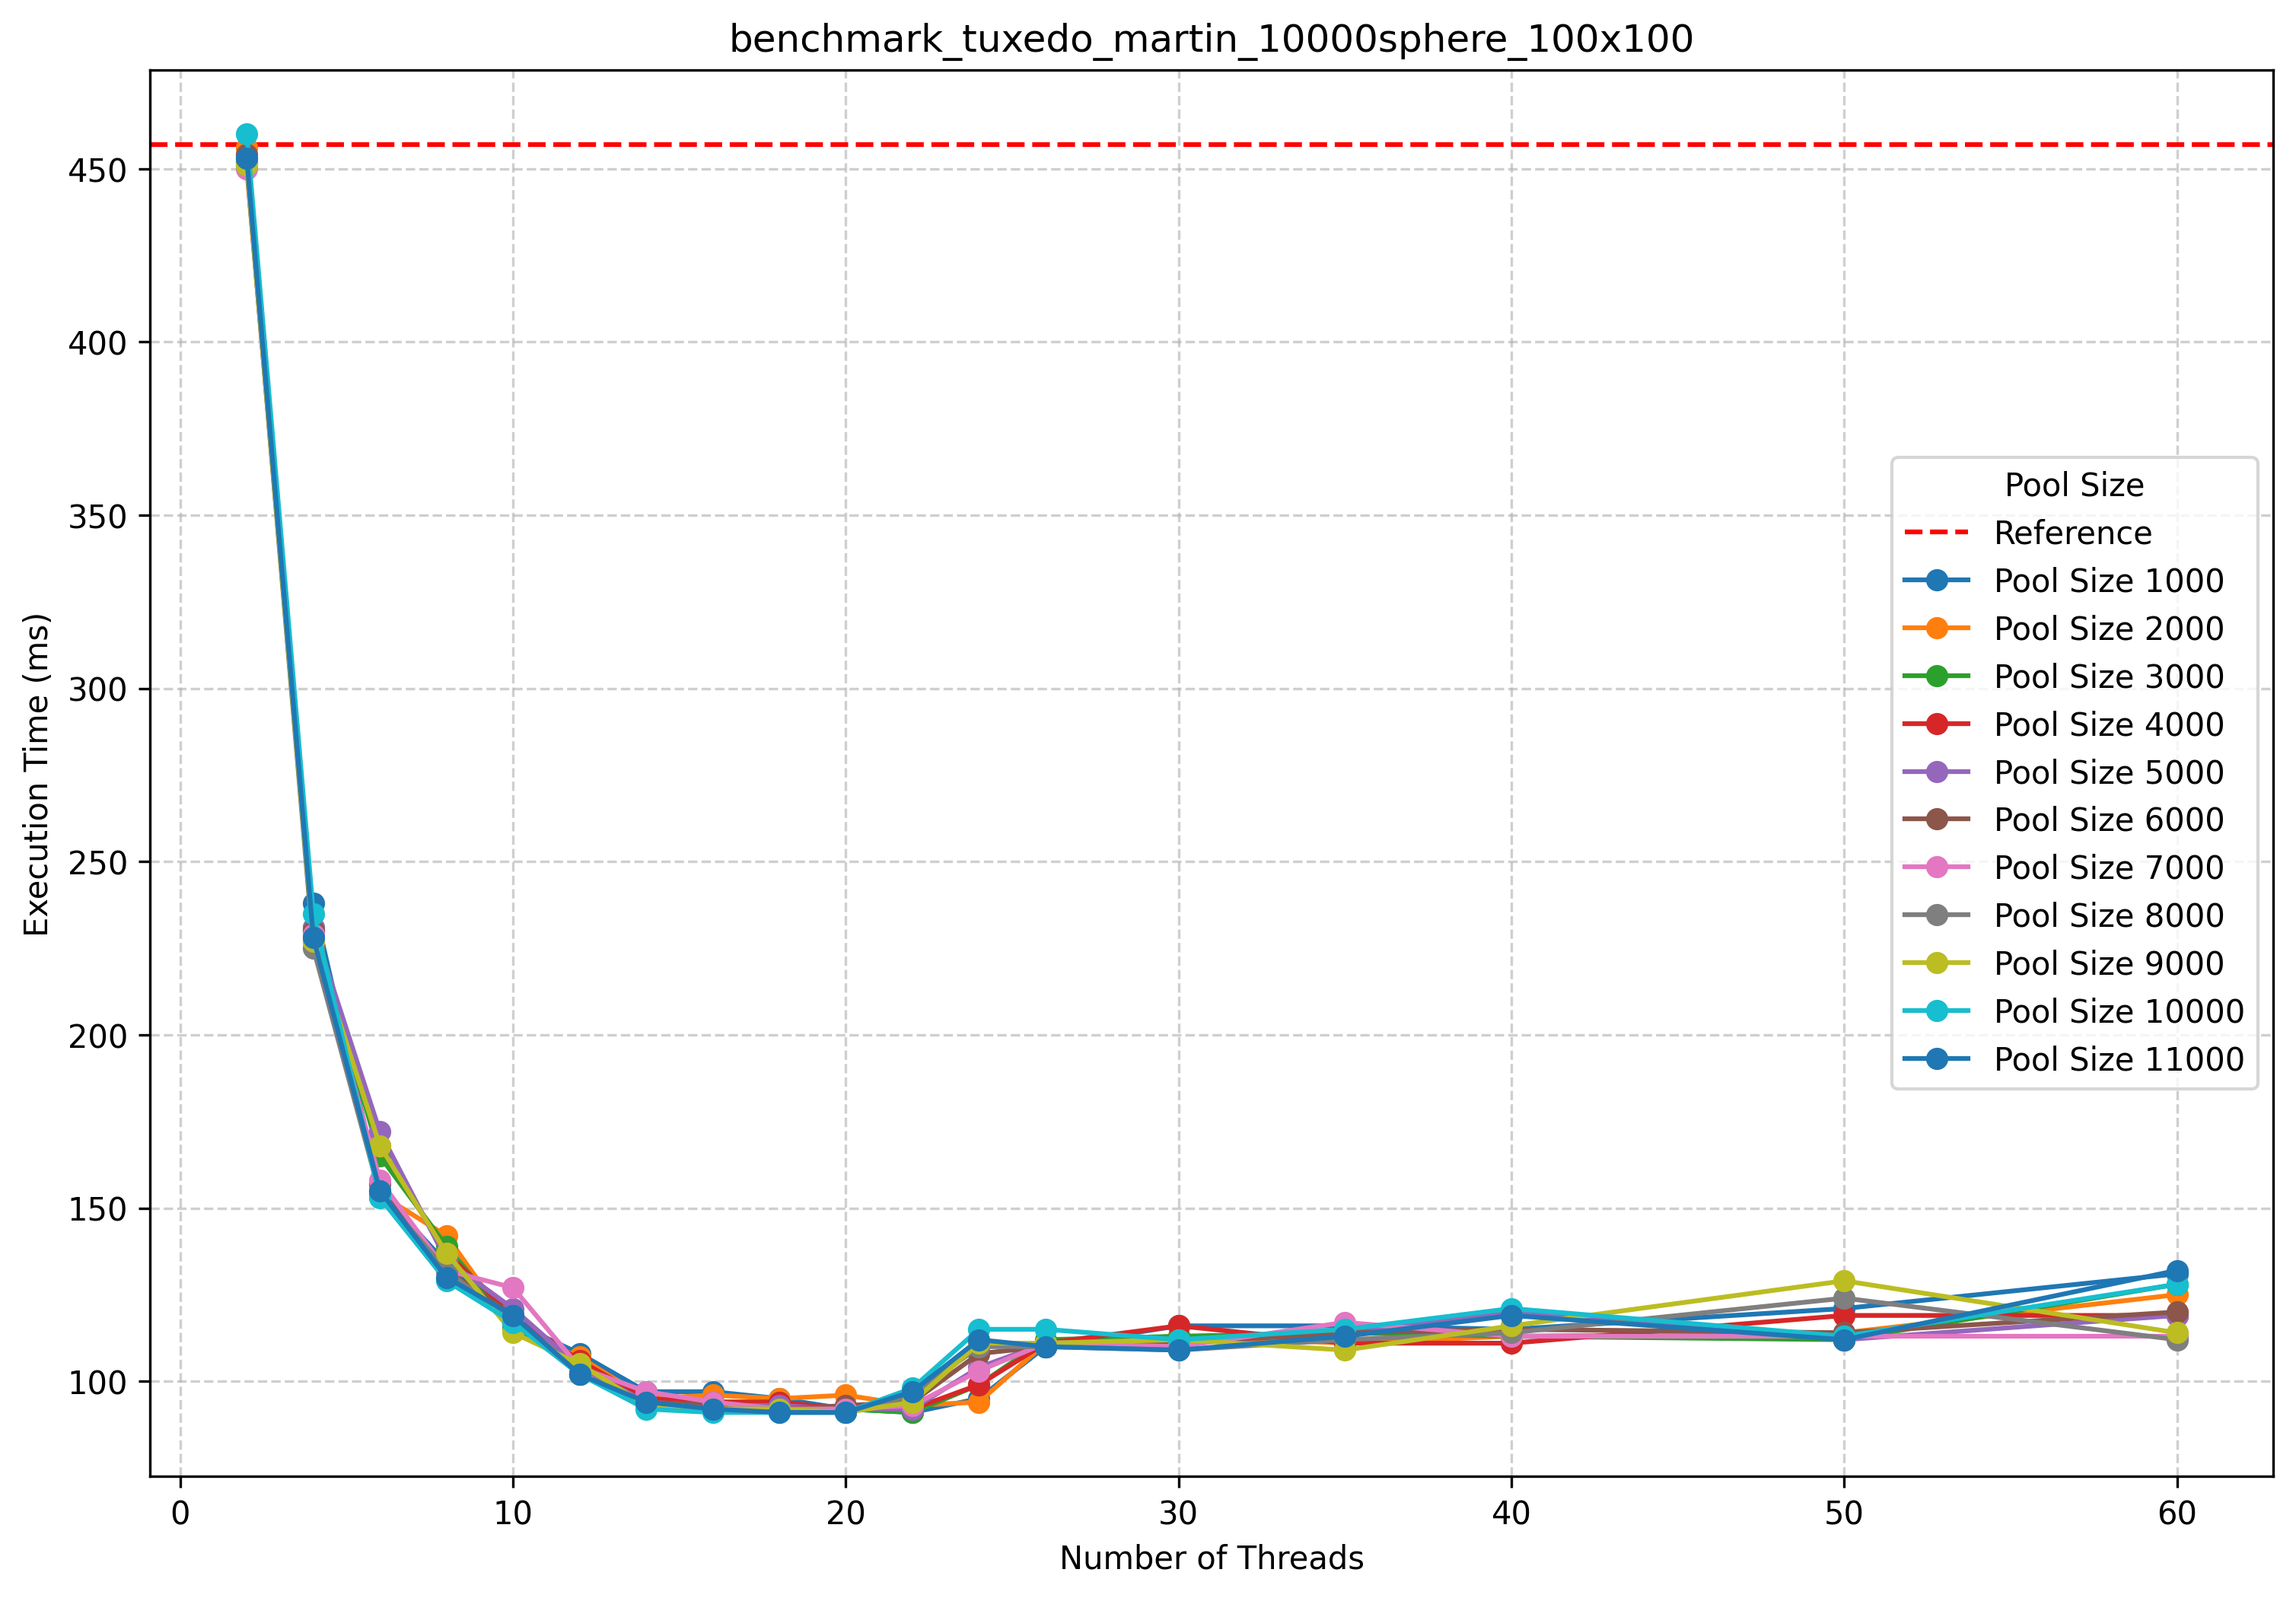

The file beside this chart, header and first rows:
Pool Size, Nb Threads, Execution Time (ms)
1000, 2, 457
1000, 4, 238
1000, 6, 155
1000, 8, 134
1000, 10, 117
1000, 12, 108
1000, 14, 97
1000, 16, 97
1000, 18, 95
1000, 20, 92
1000, 22, 91
1000, 24, 95
1000, 26, 110
1000, 30, 116
1000, 35, 116
1000, 40, 115
1000, 50, 121
1000, 60, 131
2000, 2, 456
2000, 4, 227
2000, 6, 154
2000, 8, 142
2000, 10, 115
2000, 12, 107
2000, 14, 95
2000, 16, 96
2000, 18, 95
2000, 20, 96
2000, 22, 93
2000, 24, 94
2000, 26, 111
2000, 30, 113
2000, 35, 111
2000, 40, 113
2000, 50, 114
2000, 60, 125
3000, 2, 453
3000, 4, 231
3000, 6, 165
3000, 8, 139
3000, 10, 116
3000, 12, 104
3000, 14, 95
3000, 16, 94
3000, 18, 94
3000, 20, 92
3000, 22, 91
3000, 24, 99
3000, 26, 112
3000, 30, 113
3000, 35, 114
3000, 40, 113
3000, 50, 112
3000, 60, 128
4000, 2, 452
4000, 4, 230
4000, 6, 168
4000, 8, 137
4000, 10, 119
4000, 12, 106
... 138 more rows
